Labelled photos from "ClasificadorCarnes_Colaborativo", an image-classification folder in yefferson12355/ClasificadorCarnes_Colaborativo. The possible labels are: alpaca, llama.

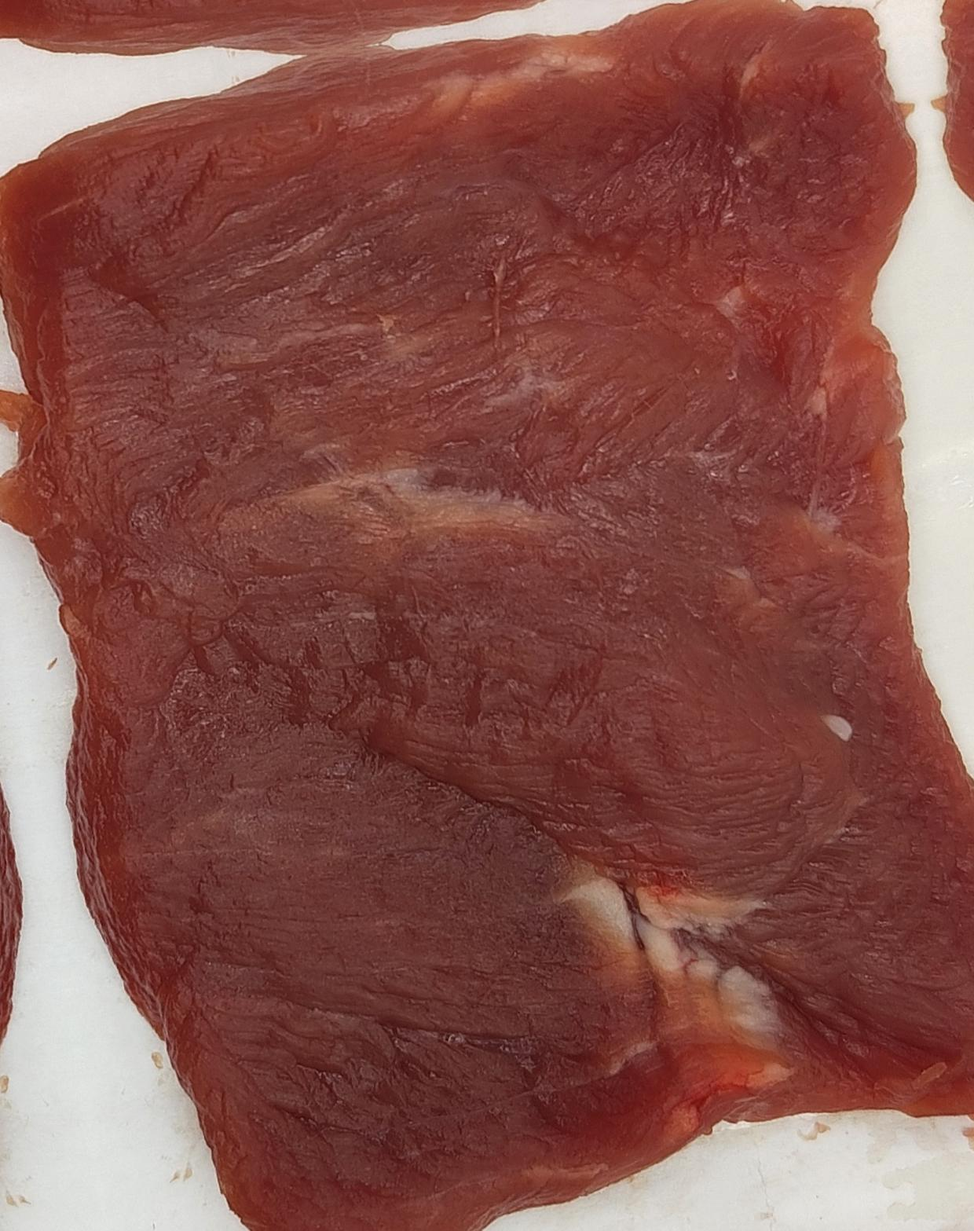
Label: llama

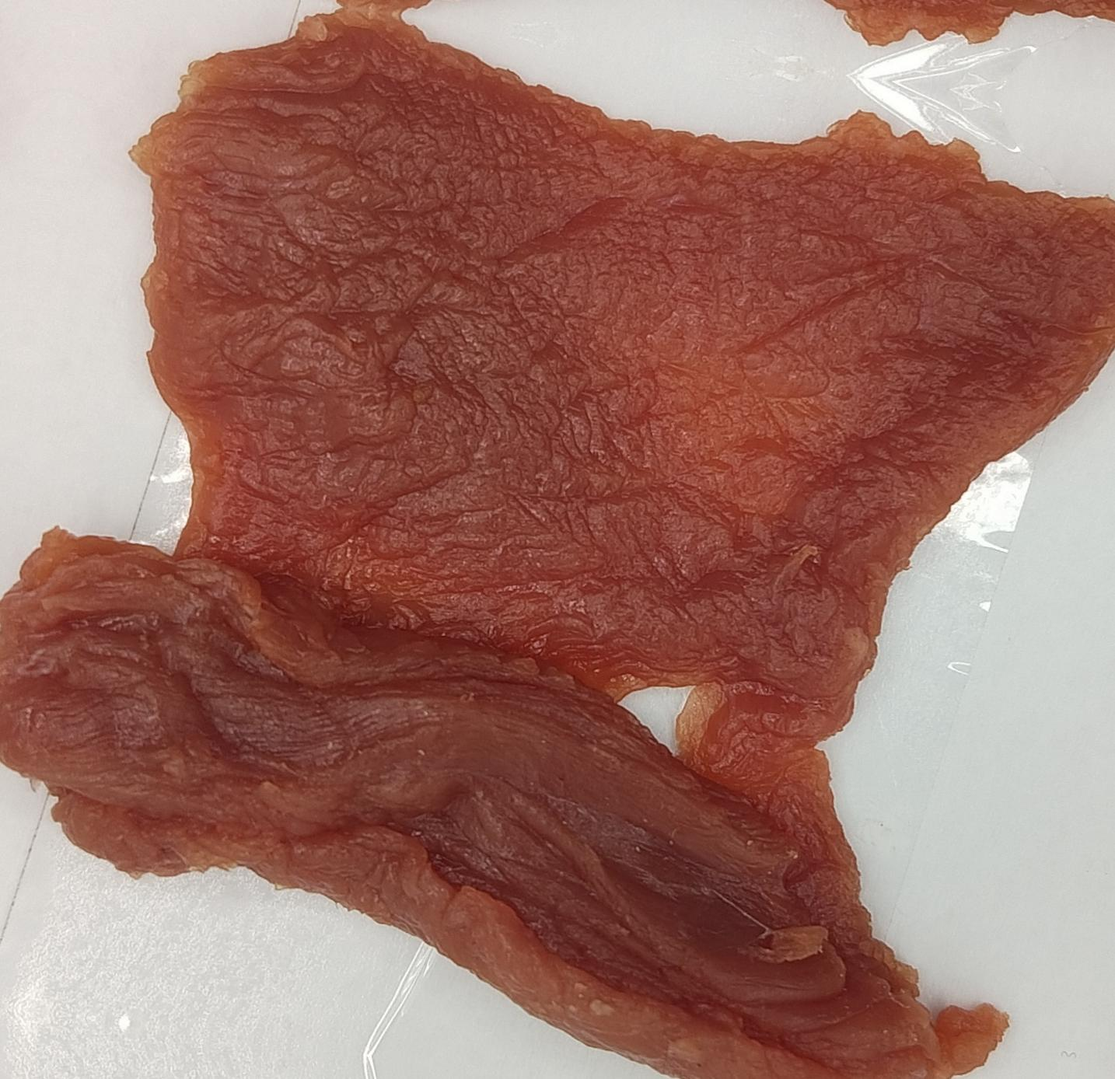
Label: alpaca

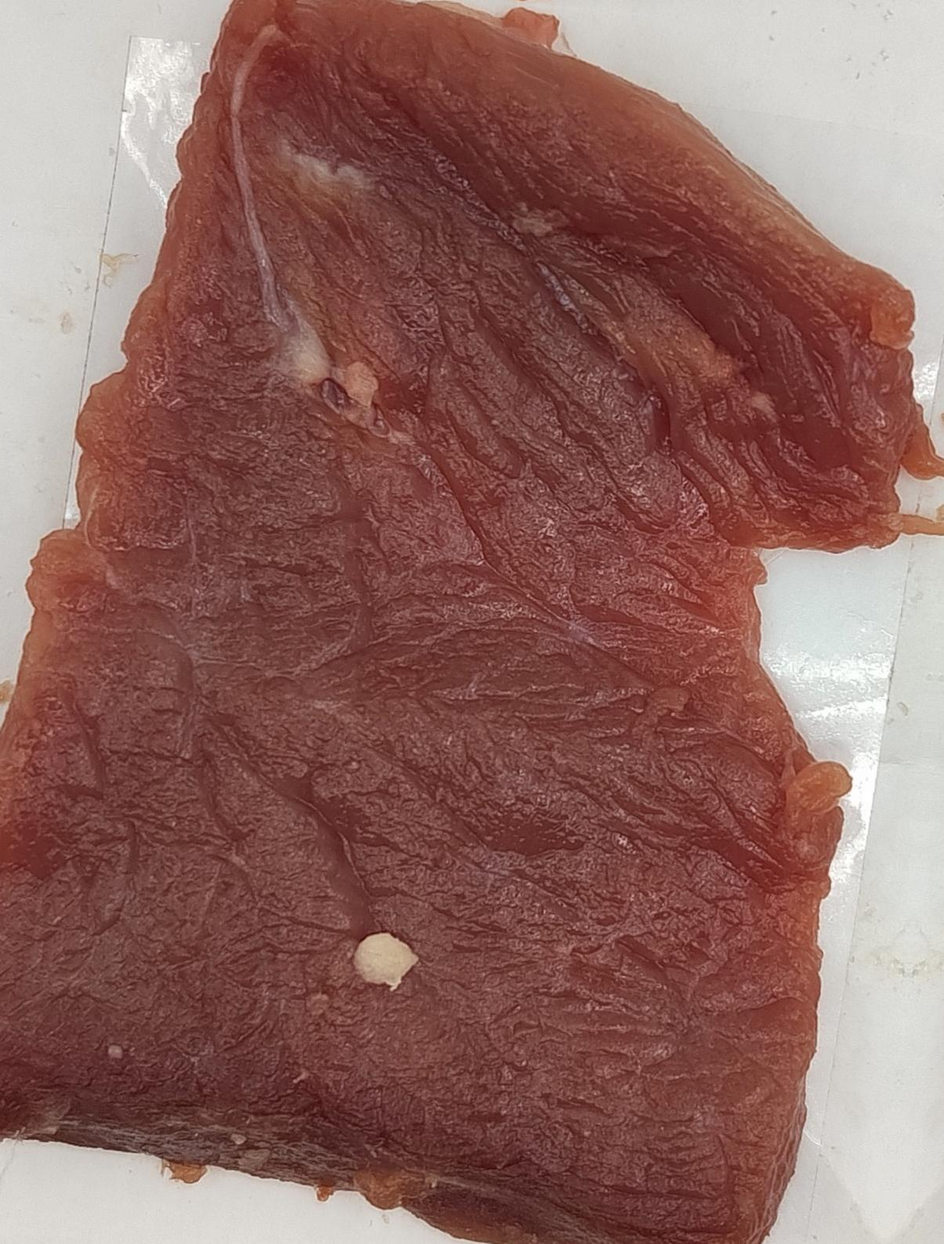
Label: alpaca

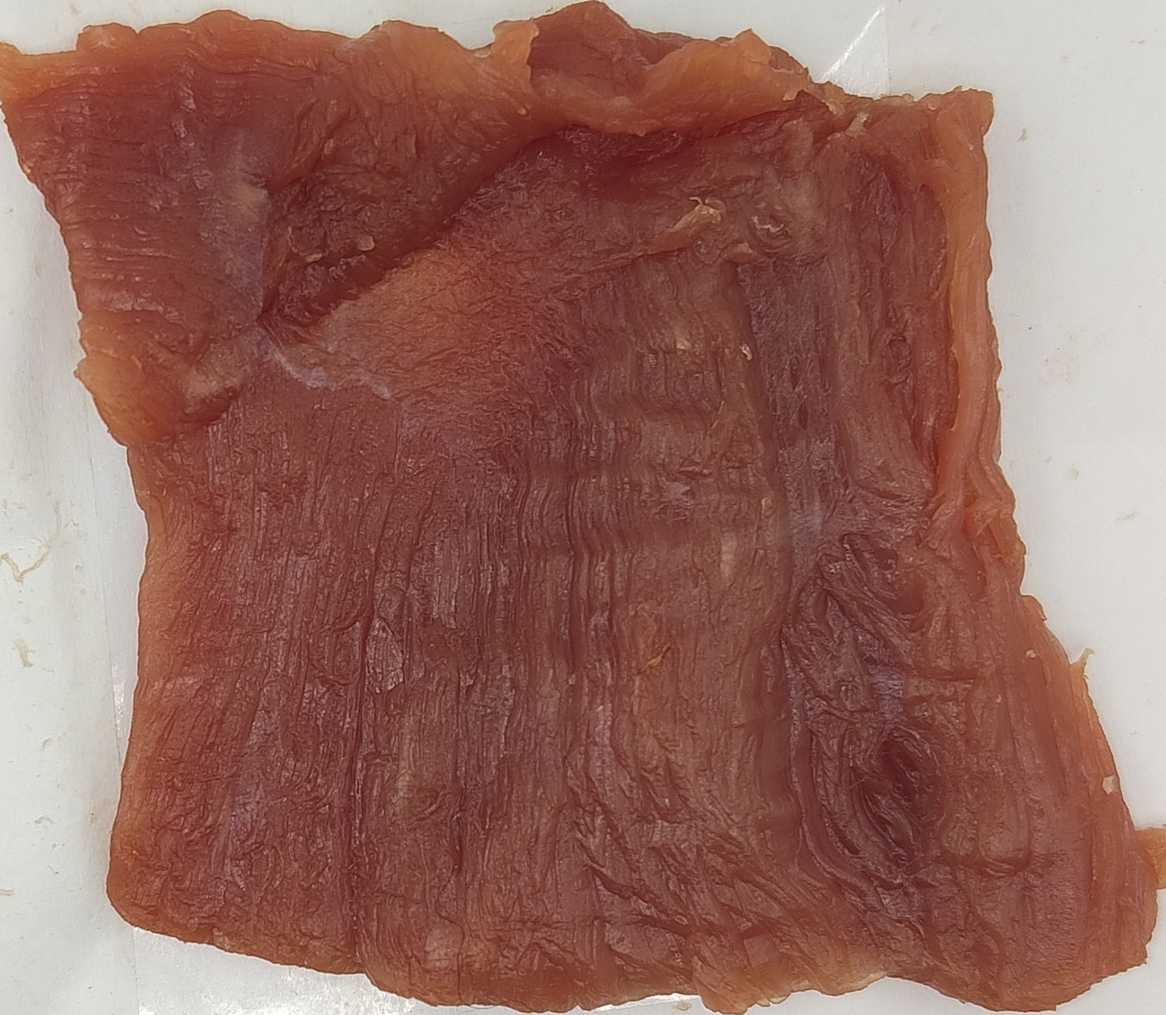
Label: llama

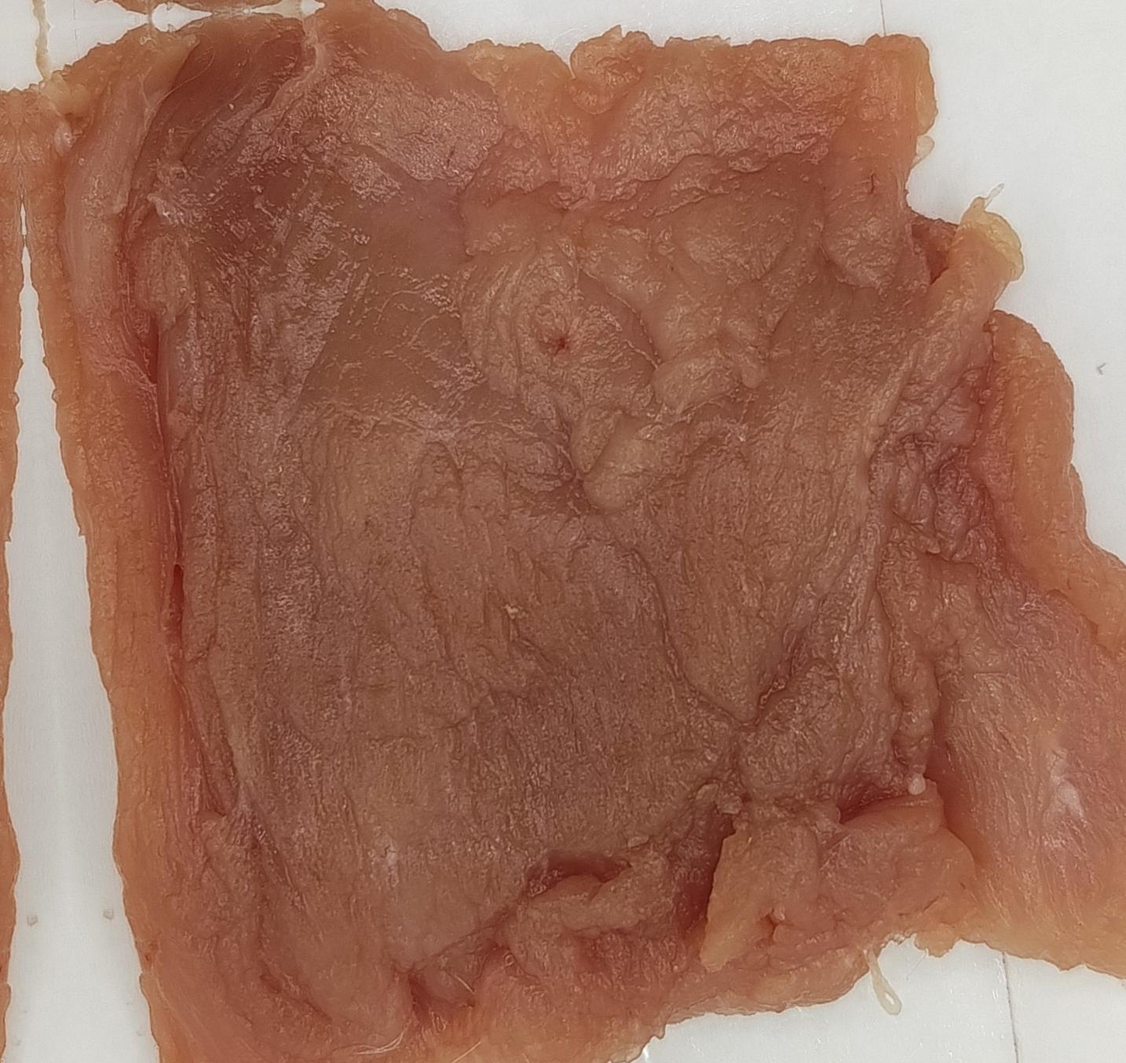
Label: alpaca

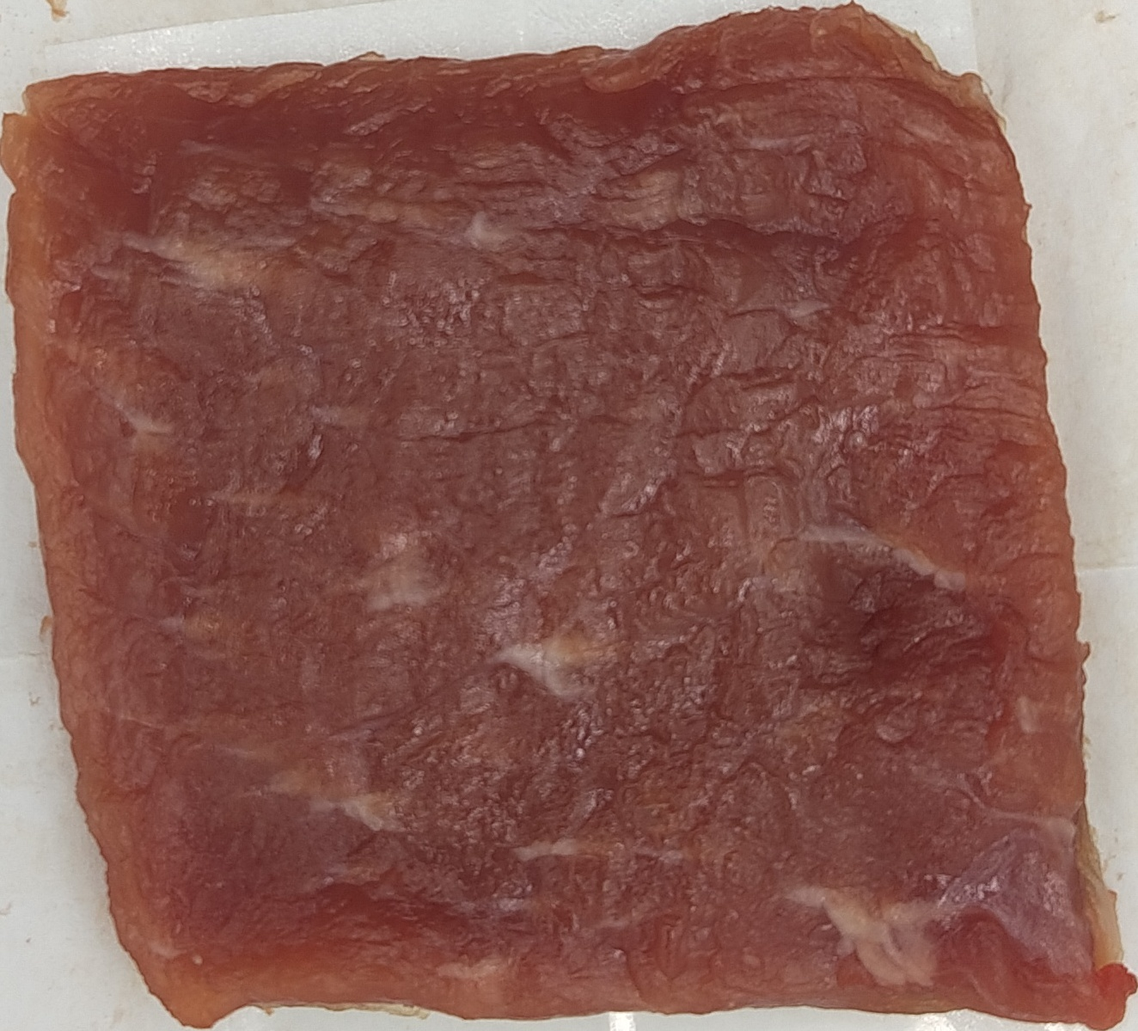
Label: llama
